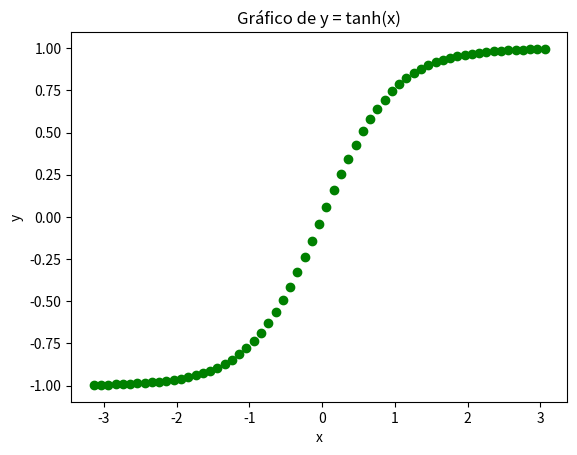
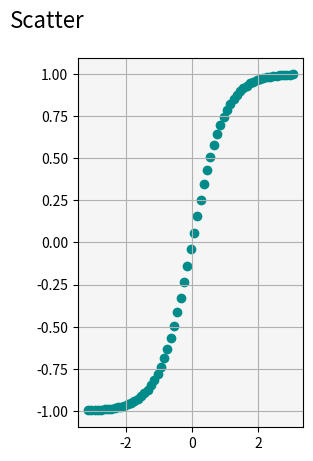

Reproduce these figures in Python, in order.
# Matplotlib [Python]
# Ejercicios de práctica

# [redacted]
# Version: 2.0

# IMPORTANTE: NO borrar los comentarios
# que aparecen en verde con el hashtag "#"

# Ejercicios de matplotlib
import numpy as np
import matplotlib.pyplot as plt

def scatter_plot():
    # Demostración de la utilidad del scatter plot
    # Generaremos una linea y=x con ruido sumando
    # valores aleatorios uniformes en cada punto

    sample_size = 20

    x = np.arange(-np.pi, np.pi, 0.1)

    #x = np.linspace(0, 10, sample_size)
    # A los valores de X sumar valores aleatoreos entre -1 y 1
    #y = x + np.random.uniform(-1, 1, sample_size)

    y = np.tanh(x)


    fig = plt.figure()
    fig.suptitle('Scatter', fontsize=16)
    ax2 = fig.add_subplot(1, 2, 2)

    ax2.scatter(x, y, c='darkcyan')
    ax2.set_facecolor('whitesmoke')
    ax2.grid('solid')
    plt.show()
    
if __name__ == '__main__':
    print("Bienvenidos a otra clase con Python")
    print("Scatter Plot")

    # NOTA: aproveche los ejemplos "scatter_plot" de clase

    # Se desea graficar la función tanh para el siguiente
    # intervalor de valores de "X"
    x = np.arange(-np.pi, np.pi, 0.1)

    # Función y = tanh(x) --> tangente hiperbólica
    y = np.tanh(x)

    # Alumno: Graficar la función utilizando "scatter"
    fig = plt.figure()
    ax = fig.add_subplot()
    # utilizando "x" e "y" ya disponible
    ax.scatter(x, y, label='y = tanh(x)', color='green', marker='o')
    # Colocar la leyenda y el label con el nombre de la función
    # Elegir un marker a elección
    ax.set_title('Gráfico de y = tanh(x)')
    ax.set_xlabel('x')
    ax.set_ylabel('y')
    # Crear acá su gráfico
    plt.show()
    scatter_plot()

    print("terminamos")
